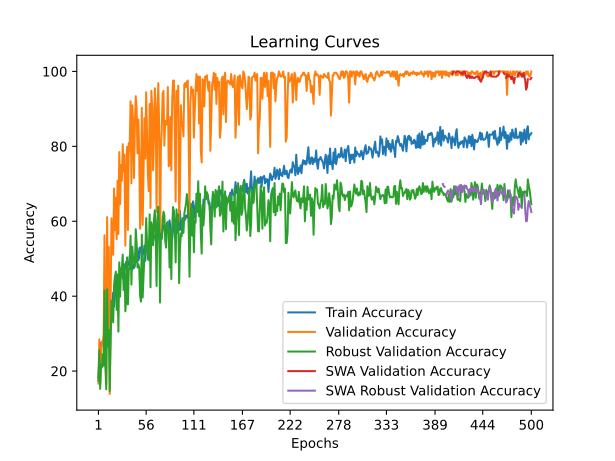

Data behind this chart, as committed beside it:
time; train_accuracy; train_loss; valid_accuracy; valid_loss; valid_accuracy_robust; valid_accuracy_swa; valid_accuracy_robust_swa
34,2767; 18,3086; 1,8092; 16,6667; 1,7993; 17,3645; 16,6667; 17,3645
73,6367; 22,5806; 1,8702; 28,4722; 1,8044; 25,6158; 28,4722; 25,6158
116,2971; 24,0628; 1,8463; 16,6667; 2,0726; 15,2709; 16,6667; 15,2709
142,7645; 27,6373; 1,8457; 23,6111; 1,8121; 21,6749; 23,6111; 21,6749
185,6611; 27,2886; 1,8707; 27,7778; 3,7502; 20,9360; 27,7778; 20,9360
229,0952; 28,1604; 2,3009; 27,7778; 59,4118; 24,5074; 27,7778; 24,5074
265,9628; 26,5911; 2,0607; 29,8611; 2,0072; 21,4286; 29,8611; 21,4286
299,6260; 30,6888; 1,9006; 56,2500; 1,3447; 41,5025; 56,2500; 41,5025
333,3666; 30,8631; 1,9931; 24,3056; 1,8808; 21,4286; 24,3056; 21,4286
368,1940; 26,7655; 1,9988; 16,6667; 14,0148; 15,1478; 16,6667; 15,1478
388,7239; 34,1761; 1,8200; 61,1111; 1,3490; 41,8719; 61,1111; 41,8719
410,2961; 34,2633; 1,7725; 33,3333; 1,4744; 26,6010; 33,3333; 26,6010
430,0916; 34,4377; 1,7015; 53,1250; 1,1484; 31,0345; 53,1250; 31,0345
462,9792; 31,6478; 1,7354; 13,8889; 2,4262; 14,6552; 13,8889; 14,6552
496,8949; 37,4019; 1,6753; 36,8056; 1,7008; 27,8325; 36,8056; 27,8325
530,0029; 36,9660; 1,6230; 60,7639; 1,0997; 38,7931; 60,7639; 38,7931
550,2194; 38,1866; 1,6101; 52,4306; 0,9435; 37,9310; 52,4306; 37,9310
578,9452; 40,9765; 1,5905; 51,0417; 1,4454; 33,0049; 51,0417; 33,0049
616,0211; 37,2276; 1,6251; 68,7500; 0,9431; 42,9803; 68,7500; 42,9803
646,0644; 40,0174; 1,5761; 57,6389; 0,9883; 45,1970; 57,6389; 45,1970
666,5016; 41,7611; 1,5529; 66,3194; 0,9382; 46,5517; 66,3194; 46,5517
689,4369; 44,9869; 1,5202; 55,2083; 1,0657; 36,3300; 55,2083; 36,3300
734,6459; 44,4638; 1,5426; 70,8333; 0,8045; 45,8128; 70,8333; 45,8128
790,1706; 42,8945; 1,5237; 56,5972; 1,0018; 30,5419; 56,5972; 30,5419
838,9696; 44,2895; 1,5131; 78,4722; 0,5987; 49,0148; 78,4722; 49,0148
868,0692; 45,8588; 1,4799; 64,5833; 0,8728; 39,9015; 64,5833; 39,9015
894,0899; 45,6844; 1,5038; 75,0000; 0,6324; 46,9212; 75,0000; 46,9212
924,5128; 46,2075; 1,4904; 70,8333; 0,9452; 47,9064; 70,8333; 47,9064
961,6401; 44,7254; 1,5097; 80,5556; 0,7965; 51,1084; 80,5556; 51,1084
999,5050; 47,1665; 1,4854; 73,2639; 0,7346; 41,6256; 73,2639; 41,6256
1019,9587; 46,9922; 1,4450; 77,7778; 0,7498; 48,5222; 77,7778; 48,5222
1050,4513; 47,6024; 1,4582; 53,4722; 0,9885; 35,9606; 53,4722; 35,9606
1083,4357; 49,1718; 1,4376; 69,7917; 4,5979; 39,1626; 69,7917; 39,1626
1103,8876; 48,1255; 1,4215; 79,8611; 0,6980; 50,3695; 79,8611; 50,3695
1147,7384; 49,0846; 1,3986; 57,6389; 20,3284; 37,8079; 57,6389; 37,8079
1202,3769; 48,1255; 1,4459; 80,9028; 0,6798; 47,4138; 80,9028; 47,4138
1249,2637; 50,7411; 1,4195; 78,8194; 0,6166; 47,2906; 78,8194; 47,2906
1297,5795; 49,8692; 1,4103; 92,0139; 0,3874; 56,1576; 92,0139; 56,1576
1350,4438; 49,6077; 1,4229; 70,1389; 1,1242; 43,1034; 70,1389; 43,1034
1399,7136; 47,0793; 1,4204; 90,9722; 0,3892; 53,2020; 90,9722; 53,2020
1423,6770; 48,3871; 1,4125; 86,1111; 0,5356; 50,0000; 86,1111; 50,0000
1455,4837; 47,5153; 1,4449; 71,5278; 0,7789; 49,2611; 71,5278; 49,2611
1473,8512; 50,0436; 1,4070; 86,1111; 0,6689; 47,9064; 86,1111; 47,9064
1495,1392; 51,6129; 1,3938; 93,4028; 0,4256; 57,8818; 93,4028; 57,8818
1515,2725; 49,0846; 1,4243; 90,2778; 0,4679; 54,0640; 90,2778; 54,0640
1535,2466; 52,8335; 1,3898; 78,1250; 0,5705; 47,6601; 78,1250; 47,6601
1557,4679; 49,5205; 1,3971; 87,1528; 0,7139; 48,5222; 87,1528; 48,5222
1578,3773; 50,3051; 1,3991; 78,4722; 0,7230; 47,6601; 78,4722; 47,6601
1604,4876; 53,0078; 1,3704; 57,9861; 1,4764; 40,1478; 57,9861; 40,1478
1626,2632; 51,7001; 1,3807; 65,9722; 1,0356; 38,5468; 65,9722; 38,5468
1649,0974; 53,2694; 1,3926; 90,2778; 0,3877; 56,4039; 90,2778; 56,4039
1669,4156; 51,0898; 1,3755; 59,0278; 2,7118; 39,6552; 59,0278; 39,6552
1725,4466; 51,1770; 1,3795; 73,6111; 1,1451; 45,4433; 73,6111; 45,4433
1761,5382; 53,5310; 1,3499; 87,5000; 0,5116; 51,1084; 87,5000; 51,1084
1783,8404; 49,4333; 1,3954; 76,7361; 0,6443; 51,2315; 76,7361; 51,2315
1829,7390; 55,1003; 1,3374; 94,4444; 0,3035; 60,8374; 94,4444; 60,8374
1886,6777; 53,4438; 1,3107; 82,6389; 0,5637; 54,1872; 82,6389; 54,1872
1935,0849; 53,6181; 1,3287; 72,5694; 1,1563; 49,8768; 72,5694; 49,8768
1991,3518; 53,4438; 1,3370; 68,0556; 2,0229; 49,6305; 68,0556; 49,6305
2035,1887; 55,3618; 1,2982; 91,3194; 0,3012; 61,8227; 91,3194; 61,8227
... 440 more rows
